5-way image classification set "Images class" from GitHub (albertoranz/Final-Project-DA); label vocabulary: animals, exterior urban, human, interior domestic, natural soundscapes and water.

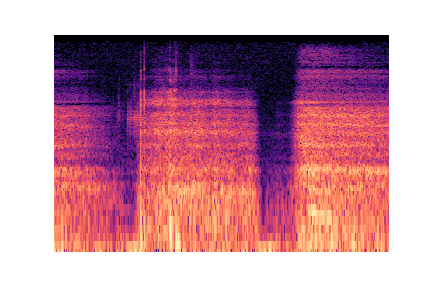
Label: human

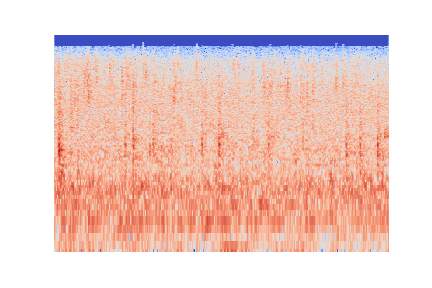
Label: natural soundscapes and water

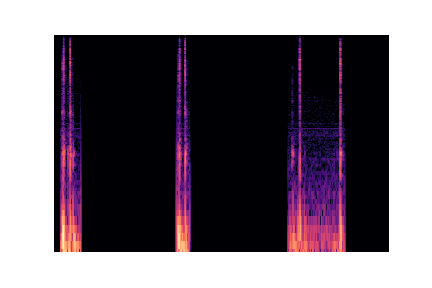
Label: interior domestic

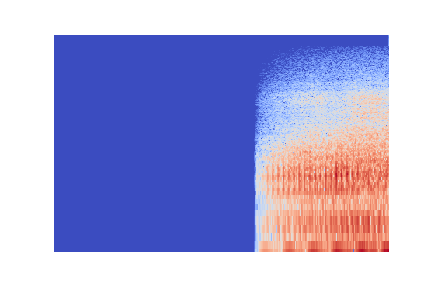
Label: exterior urban

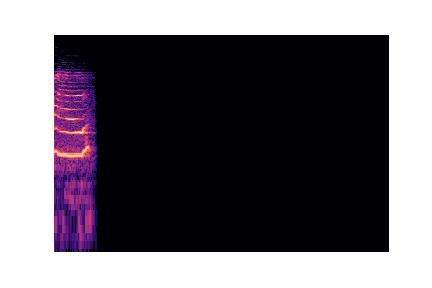
Label: animals

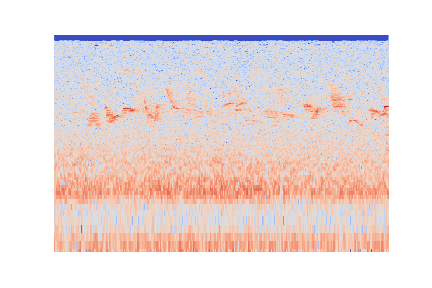
Label: natural soundscapes and water
